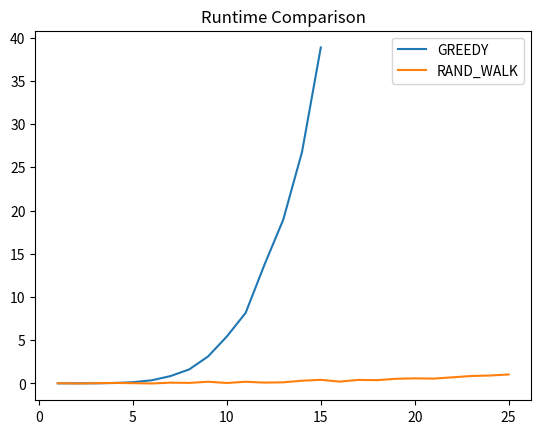

The matplotlib source for this figure:
import matplotlib.pyplot as plt
#Mfamily=6 1-15 Performance Greedy
gperformance = [100.0, 100.0, 66.66666666666667, 75.0, 68.0, 66.66666666666667, 67.34693877551021, 68.75, 64.19753086419753, 65.0, 64.46280991735537, 63.19444444444444, 63.31360946745562, 63.775510204081634, 62.666666666666664]
gRuntime =  [0.015391826629638672, 0.01697683334350586, 0.020079612731933594, 0.051961421966552734, 0.15004491806030273, 0.36859130859375, 0.8542125225067139, 1.6325786113739014, 3.124894380569458, 5.435587406158447, 8.168970584869385, 13.723158836364746, 18.931777954101562, 26.76109528541565, 38.85001063346863]



#Mfamily=6 1-25 Random_Walk
rperformance = [100.0, 100.0, 55.55555555555556, 62.5, 52.0, 61.111111111111114, 48.97959183673469, 48.4375, 55.55555555555556, 51.0, 48.760330578512395, 47.916666666666664, 49.112426035502956, 48.97959183673469, 50.666666666666664, 47.65625, 48.44290657439446, 48.76543209876543, 47.64542936288089, 48.25, 48.07256235827664, 48.760330578512395, 48.582230623818525, 48.09027777777778, 46.08]
rRuntime = [0.033995866775512695, 0.0001704692840576172, 0.03318190574645996, 0.06411194801330566, 0.03595900535583496, 0.0004222393035888672, 0.09454703330993652, 0.06704354286193848, 0.20083093643188477, 0.05677938461303711, 0.19980359077453613, 0.10158181190490723, 0.13269567489624023, 0.3181281089782715, 0.4214348793029785, 0.21738481521606445, 0.41200971603393555, 0.3850548267364502, 0.5417056083679199, 0.592501163482666, 0.5640206336975098, 0.7094974517822266, 0.8645739555358887, 0.921612024307251, 1.0419046878814697]

glist = []
rlist = []
for i in range(1,16):
    glist.append(i)
for i in range(1,26):
    rlist.append(i)
plt.title("Runtime Comparison")
plt.plot(glist,gRuntime,label='GREEDY')
plt.plot(rlist,rRuntime,label='RAND_WALK')
plt.legend()
plt.show()
